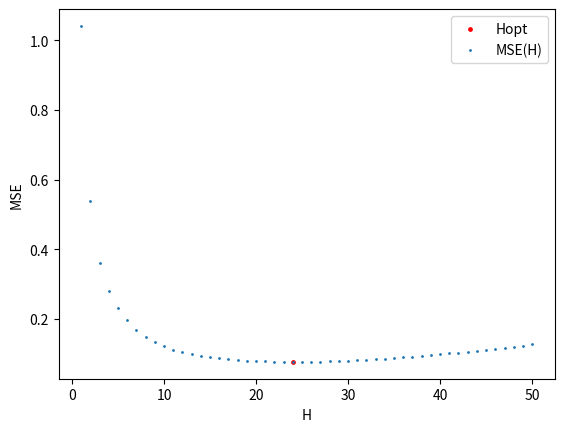

Source code (Python): (Note: this script raises an exception after producing the figure.)
import numpy as np
import matplotlib.pyplot as plt
from scipy import stats

samples_number = 1000
time_horizon = 50
variance = 1

list_H = []
list_MSE = []
list_VAR = []
list_Hopt = []

x = np.linspace(0, 6 * np.pi, samples_number)
sin = np.sin(x)

def sin_noise_generator(sin, samples_number, variance):
    noise = (np.random.rand(samples_number) - 0.5) * np.sqrt(12 * variance)
    return sin + noise

def time_horizon_setter(iterator, time_horizon):
    if iterator < time_horizon:
        return 0
    else:
        return iterator - time_horizon
    
def sin_denoise_filter(sin_noise, h):
    sin_denoised = []
    for i in range (1, len(sin_noise) + 1):
        sin_denoised.append(np.mean(sin_noise[time_horizon_setter(i,h):i]))
    return sin_denoised

def linear_regress(x,y):
    slope, intercept, r_value, p_value, std_err = stats.linregress(x, y)
    best_fit_line = slope * np.array(x) + intercept
    return best_fit_line

def chart_ploter(list_x, list_y, chart_label, x_label, y_label, chart_name):
    plt.scatter(list_x, list_y, s = 1, label = chart_label)
    plt.xlabel(x_label)
    plt.ylabel(y_label)
    plt.legend()
    plt.savefig('./Mean_square_error_files/{}'.format(chart_name))
    plt.clf()
    print('Wykres {} wygenerowany.'.format(chart_name))

def func_MSE_H(sin, samples_number, variance, time_horizon):
    sin_noise = sin_noise_generator(sin, samples_number, variance)

    for h in range (1, time_horizon + 1):
        sin_denoised = sin_denoise_filter(sin_noise, h)
        MSE = np.mean((sin_denoised-sin)**2)
        list_MSE.append(MSE)
        list_H.append(h)

    print("Najmniejszy MSE: {:.4f} dla H: {}".format(min(list_MSE), list_MSE.index(min(list_MSE))+1))
    plt.scatter(list_MSE.index(min(list_MSE))+1,min(list_MSE), s=6, color='red', label='Hopt')
    chart_ploter(list_H, list_MSE, 'MSE(H)', 'H', 'MSE', 'MSE(H)')

    list_MSE.clear()
    list_H.clear()

def func_MSE_VAR(sin, samples_number, variance, time_horizon):
    for v in np.arange(0.1, variance + 0.1, 0.02):
        sin_noise = sin_noise_generator(sin, samples_number, v)
        
        sin_denoised = sin_denoise_filter(sin_noise, time_horizon)
        MSE = np.mean((sin_denoised - sin) ** 2)
        list_MSE.append(MSE)
        list_VAR.append(v)

    best_fit_line = linear_regress(list_VAR, list_MSE)
    plt.plot(list_VAR, best_fit_line, color = 'green', label='reglin MSE(var z_k)')
    chart_ploter(list_VAR, list_MSE, 'MSE(var z_k)', 'var z_k', 'MSE', 'MSE(var)')

    list_MSE.clear()
    list_VAR.clear()

def func_Hopt_VAR(sin, samples_number, variance, time_horizon):
    for v in np.arange(0.1, variance + 0.1, 0.02):
        sin_noise = sin_noise_generator(sin, samples_number, v)
        list_MSE.clear()        
        for h in range (1, time_horizon + 1):
            sin_denoised = sin_denoise_filter(sin_noise, h)     
            MSE = np.mean((sin_denoised-sin)**2)
            list_MSE.append(MSE)
            Hopt = list_MSE.index(min(list_MSE))+1
        
        list_Hopt.append(Hopt)
        list_VAR.append(v)

    best_fit_line = linear_regress(list_VAR,list_Hopt)
    plt.plot(list_VAR, best_fit_line, color='green', label='reglin H_opt(var z_k)')
    chart_ploter(list_VAR, list_Hopt, 'H_opt(var z_k)', 'var z_k', 'H_opt', 'Hopt(var)')

    list_MSE.clear()
    list_VAR.clear() 
    list_Hopt.clear()

func_MSE_H(sin, samples_number, variance, time_horizon)
func_MSE_VAR(sin,samples_number, variance, time_horizon)
func_Hopt_VAR(sin, samples_number, variance, time_horizon)
